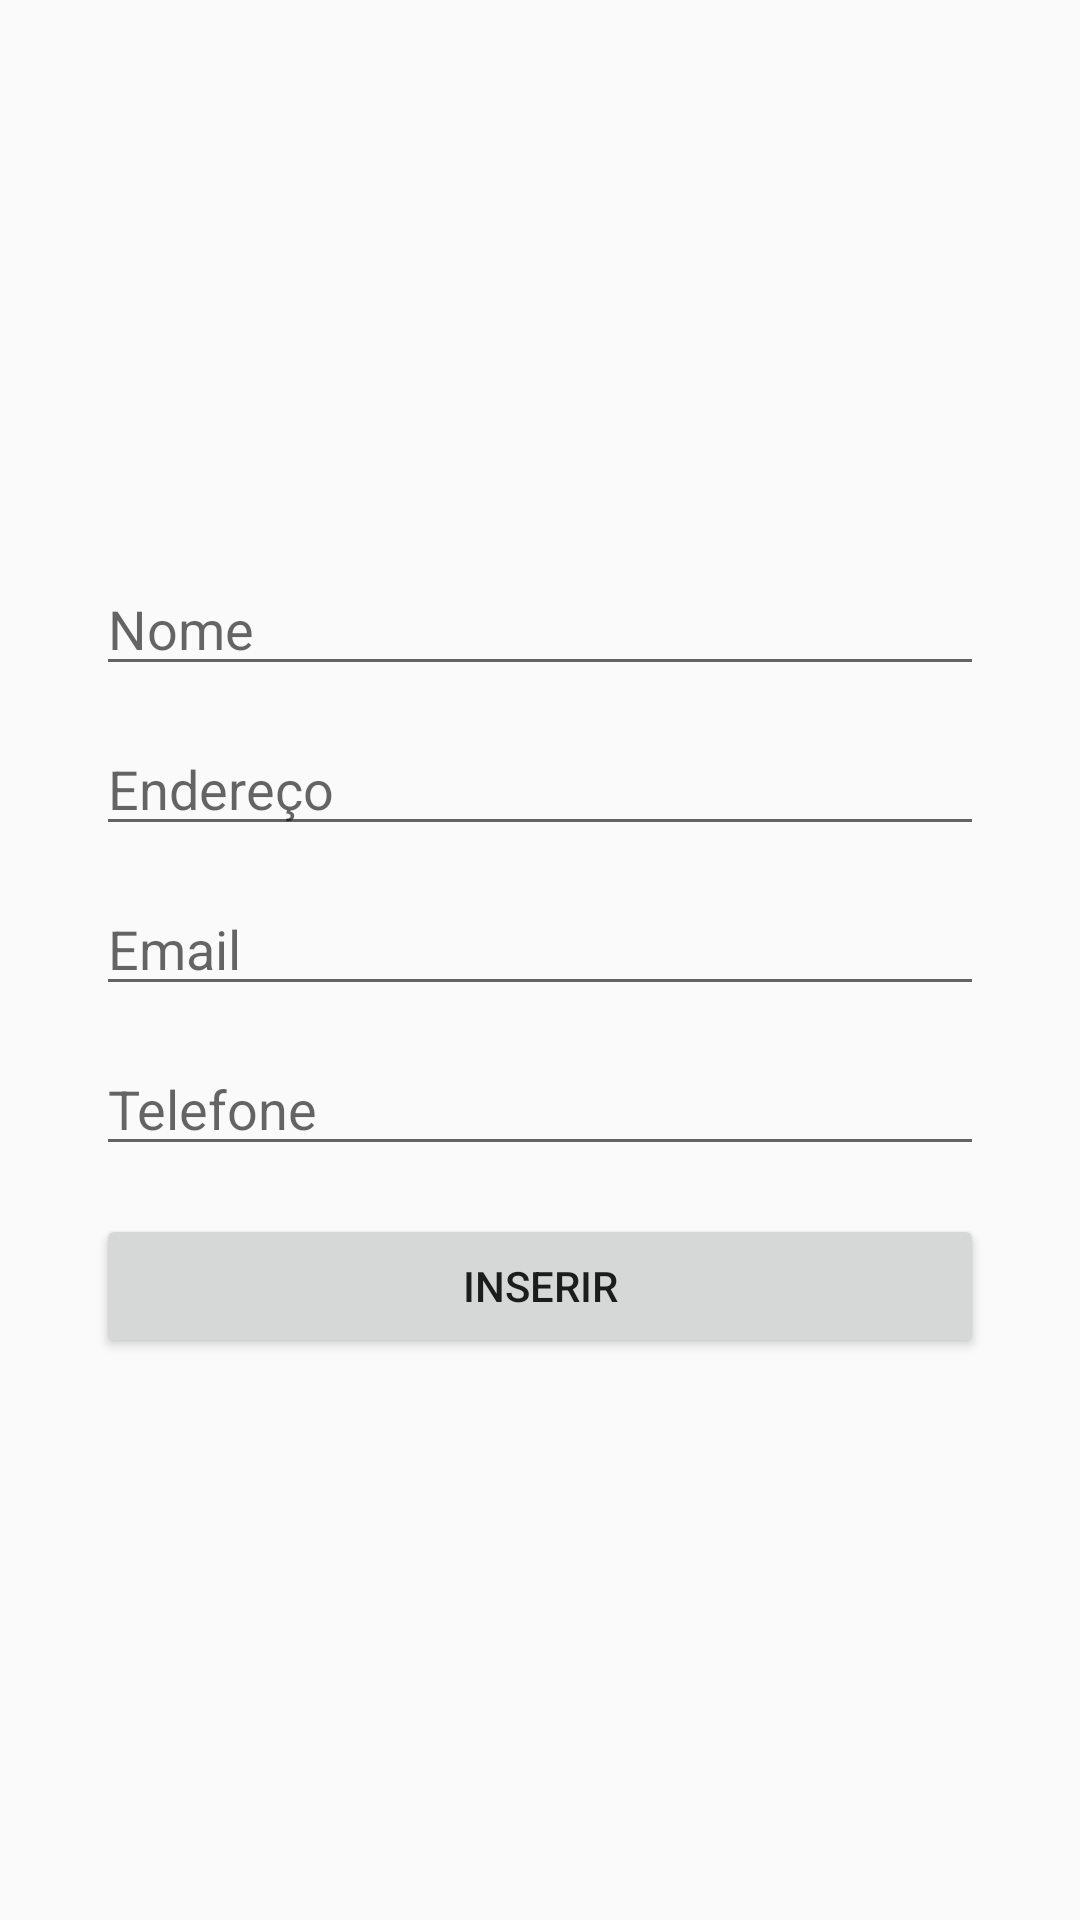

This screen was rendered from an Android layout file. Write that file and the resources it references.
<!-- AndroidManifest.xml: application theme Theme.EcosferaDigital -->
<!-- res/layout/fragment_usuario_inserir.xml -->
<?xml version="1.0" encoding="utf-8"?>
<ScrollView xmlns:android="http://schemas.android.com/apk/res/android"
    android:id="@+id/fragment_usuario_inserir"
    android:layout_width="match_parent"
    android:layout_height="match_parent"
    android:padding="16dp">

    <LinearLayout
        android:layout_width="match_parent"
        android:layout_height="match_parent"
        android:orientation="vertical"
        android:gravity="center_vertical"
        android:padding="16dp"
        android:layout_gravity="center_vertical"
        >

        <EditText
            android:id="@+id/etNome"
            android:layout_width="match_parent"
            android:layout_height="wrap_content"
            android:hint="Nome"
            android:layout_marginBottom="12dp" />

        <EditText
            android:id="@+id/etEndereco"
            android:layout_width="match_parent"
            android:layout_height="wrap_content"
            android:hint="Endereço"
            android:layout_marginBottom="12dp" />

        <EditText
            android:id="@+id/etEmail"
            android:layout_width="match_parent"
            android:layout_height="wrap_content"
            android:hint="Email"
            android:inputType="textEmailAddress"
            android:layout_marginBottom="12dp" />

        <EditText
            android:id="@+id/etTelefone"
            android:layout_width="match_parent"
            android:layout_height="wrap_content"
            android:hint="Telefone"
            android:inputType="phone"
            android:layout_marginBottom="16dp" />

        <Button
            android:id="@+id/btnInserir"
            android:layout_width="match_parent"
            android:layout_height="wrap_content"
            android:text="Inserir" />
    </LinearLayout>
</ScrollView>
<!-- resources referenced by this layout -->
<resources>
  <style name="Theme.EcosferaDigital" parent="android:Theme.Material.Light.NoActionBar" />
</resources>
